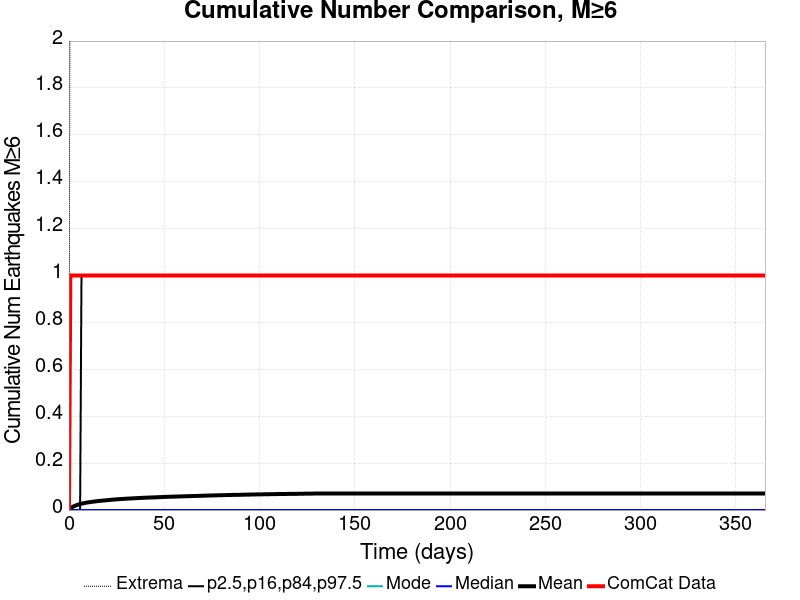

Values plotted in this chart, from the file beside it:
Time (days), ComCat Data, Simulation Mean, Simulation Median, Simulation Mode, Simulation Minimum, Simulation Maximum, 2.5 %-ile, 16 %-ile, 84 %-ile, 97.5 %-ile
0.0, 0.0, 0.0, 0.0, 0.0, 0.0, 0.0, 0.0, 0.0, 0.0, 0.0
0.732, 1.0, 0.00709, 0.0, 0.0, 0.0, 3.0, 0.0, 0.0, 0.0, 0.0
1.464, 1.0, 0.01121, 0.0, 0.0, 0.0, 3.0, 0.0, 0.0, 0.0, 0.0
2.196, 1.0, 0.01475, 0.0, 0.0, 0.0, 3.0, 0.0, 0.0, 0.0, 0.0
2.928, 1.0, 0.01744, 0.0, 0.0, 0.0, 3.0, 0.0, 0.0, 0.0, 0.0
3.66, 1.0, 0.01975, 0.0, 0.0, 0.0, 3.0, 0.0, 0.0, 0.0, 0.0
4.392, 1.0, 0.02202, 0.0, 0.0, 0.0, 4.0, 0.0, 0.0, 0.0, 0.0
5.124, 1.0, 0.024, 0.0, 0.0, 0.0, 4.0, 0.0, 0.0, 0.0, 0.0
5.856, 1.0, 0.02567, 0.0, 0.0, 0.0, 4.0, 0.0, 0.0, 0.0, 0.0
6.588, 1.0, 0.02708, 0.0, 0.0, 0.0, 4.0, 0.0, 0.0, 0.0, 1.0
7.32, 1.0, 0.02842, 0.0, 0.0, 0.0, 4.0, 0.0, 0.0, 0.0, 1.0
8.052, 1.0, 0.0298, 0.0, 0.0, 0.0, 4.0, 0.0, 0.0, 0.0, 1.0
8.784, 1.0, 0.03094, 0.0, 0.0, 0.0, 4.0, 0.0, 0.0, 0.0, 1.0
9.516, 1.0, 0.03202, 0.0, 0.0, 0.0, 4.0, 0.0, 0.0, 0.0, 1.0
10.25, 1.0, 0.03291, 0.0, 0.0, 0.0, 4.0, 0.0, 0.0, 0.0, 1.0
10.98, 1.0, 0.03383, 0.0, 0.0, 0.0, 4.0, 0.0, 0.0, 0.0, 1.0
11.71, 1.0, 0.03474, 0.0, 0.0, 0.0, 4.0, 0.0, 0.0, 0.0, 1.0
12.44, 1.0, 0.03544, 0.0, 0.0, 0.0, 4.0, 0.0, 0.0, 0.0, 1.0
13.18, 1.0, 0.03619, 0.0, 0.0, 0.0, 4.0, 0.0, 0.0, 0.0, 1.0
13.91, 1.0, 0.037, 0.0, 0.0, 0.0, 5.0, 0.0, 0.0, 0.0, 1.0
14.64, 1.0, 0.03789, 0.0, 0.0, 0.0, 5.0, 0.0, 0.0, 0.0, 1.0
15.37, 1.0, 0.03841, 0.0, 0.0, 0.0, 5.0, 0.0, 0.0, 0.0, 1.0
16.1, 1.0, 0.03905, 0.0, 0.0, 0.0, 5.0, 0.0, 0.0, 0.0, 1.0
16.84, 1.0, 0.03957, 0.0, 0.0, 0.0, 5.0, 0.0, 0.0, 0.0, 1.0
17.57, 1.0, 0.04021, 0.0, 0.0, 0.0, 5.0, 0.0, 0.0, 0.0, 1.0
18.3, 1.0, 0.04069, 0.0, 0.0, 0.0, 5.0, 0.0, 0.0, 0.0, 1.0
19.03, 1.0, 0.04133, 0.0, 0.0, 0.0, 5.0, 0.0, 0.0, 0.0, 1.0
19.76, 1.0, 0.04184, 0.0, 0.0, 0.0, 5.0, 0.0, 0.0, 0.0, 1.0
20.49, 1.0, 0.0424, 0.0, 0.0, 0.0, 5.0, 0.0, 0.0, 0.0, 1.0
21.23, 1.0, 0.04305, 0.0, 0.0, 0.0, 5.0, 0.0, 0.0, 0.0, 1.0
21.96, 1.0, 0.04362, 0.0, 0.0, 0.0, 5.0, 0.0, 0.0, 0.0, 1.0
22.69, 1.0, 0.04421, 0.0, 0.0, 0.0, 5.0, 0.0, 0.0, 0.0, 1.0
23.42, 1.0, 0.04471, 0.0, 0.0, 0.0, 5.0, 0.0, 0.0, 0.0, 1.0
24.15, 1.0, 0.04521, 0.0, 0.0, 0.0, 5.0, 0.0, 0.0, 0.0, 1.0
24.89, 1.0, 0.04567, 0.0, 0.0, 0.0, 5.0, 0.0, 0.0, 0.0, 1.0
25.62, 1.0, 0.0462, 0.0, 0.0, 0.0, 5.0, 0.0, 0.0, 0.0, 1.0
26.35, 1.0, 0.04664, 0.0, 0.0, 0.0, 5.0, 0.0, 0.0, 0.0, 1.0
27.08, 1.0, 0.0469, 0.0, 0.0, 0.0, 5.0, 0.0, 0.0, 0.0, 1.0
27.81, 1.0, 0.04733, 0.0, 0.0, 0.0, 5.0, 0.0, 0.0, 0.0, 1.0
28.55, 1.0, 0.04763, 0.0, 0.0, 0.0, 5.0, 0.0, 0.0, 0.0, 1.0
29.28, 1.0, 0.04802, 0.0, 0.0, 0.0, 5.0, 0.0, 0.0, 0.0, 1.0
30.01, 1.0, 0.04842, 0.0, 0.0, 0.0, 5.0, 0.0, 0.0, 0.0, 1.0
30.74, 1.0, 0.04882, 0.0, 0.0, 0.0, 5.0, 0.0, 0.0, 0.0, 1.0
31.47, 1.0, 0.04913, 0.0, 0.0, 0.0, 5.0, 0.0, 0.0, 0.0, 1.0
32.21, 1.0, 0.04938, 0.0, 0.0, 0.0, 5.0, 0.0, 0.0, 0.0, 1.0
32.94, 1.0, 0.04964, 0.0, 0.0, 0.0, 5.0, 0.0, 0.0, 0.0, 1.0
33.67, 1.0, 0.05002, 0.0, 0.0, 0.0, 5.0, 0.0, 0.0, 0.0, 1.0
34.4, 1.0, 0.05037, 0.0, 0.0, 0.0, 6.0, 0.0, 0.0, 0.0, 1.0
35.13, 1.0, 0.05068, 0.0, 0.0, 0.0, 6.0, 0.0, 0.0, 0.0, 1.0
35.87, 1.0, 0.05097, 0.0, 0.0, 0.0, 6.0, 0.0, 0.0, 0.0, 1.0
36.6, 1.0, 0.05123, 0.0, 0.0, 0.0, 6.0, 0.0, 0.0, 0.0, 1.0
37.33, 1.0, 0.05153, 0.0, 0.0, 0.0, 6.0, 0.0, 0.0, 0.0, 1.0
38.06, 1.0, 0.05194, 0.0, 0.0, 0.0, 6.0, 0.0, 0.0, 0.0, 1.0
38.79, 1.0, 0.05222, 0.0, 0.0, 0.0, 6.0, 0.0, 0.0, 0.0, 1.0
39.53, 1.0, 0.05255, 0.0, 0.0, 0.0, 6.0, 0.0, 0.0, 0.0, 1.0
40.26, 1.0, 0.05276, 0.0, 0.0, 0.0, 6.0, 0.0, 0.0, 0.0, 1.0
40.99, 1.0, 0.05306, 0.0, 0.0, 0.0, 6.0, 0.0, 0.0, 0.0, 1.0
41.72, 1.0, 0.05326, 0.0, 0.0, 0.0, 6.0, 0.0, 0.0, 0.0, 1.0
42.45, 1.0, 0.05346, 0.0, 0.0, 0.0, 6.0, 0.0, 0.0, 0.0, 1.0
43.19, 1.0, 0.05368, 0.0, 0.0, 0.0, 6.0, 0.0, 0.0, 0.0, 1.0
... 440 more rows
